Run: headless pygame with SDL's dummy video driver; simulated clock (each Clock.tick advances the game by its frame time, no real sleeping); random seed 0; keys injected as events and as key.get_pressed() state; no mouse input.
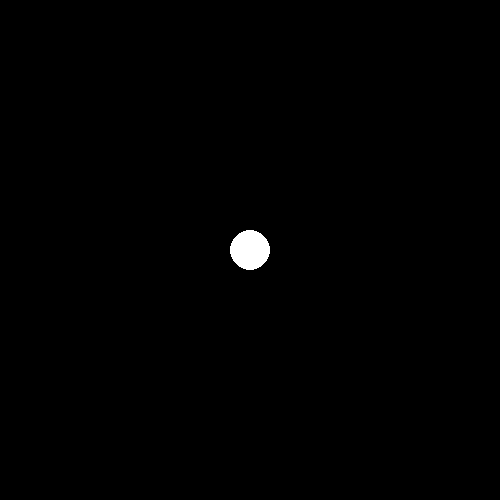
Frame 1 of 4 · flips 1–60 · no input
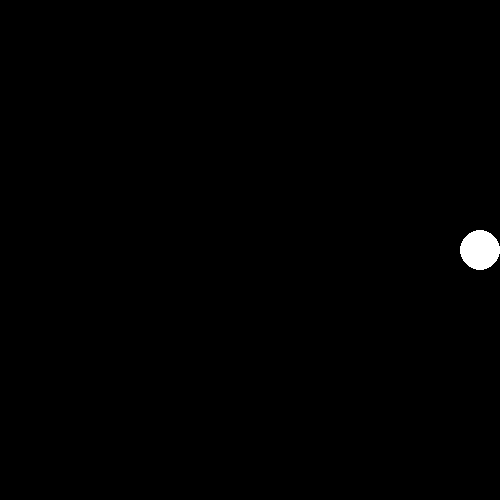
Frame 2 of 4 · flips 61–180 · tapped SPACE, RETURN · held RIGHT (→), D
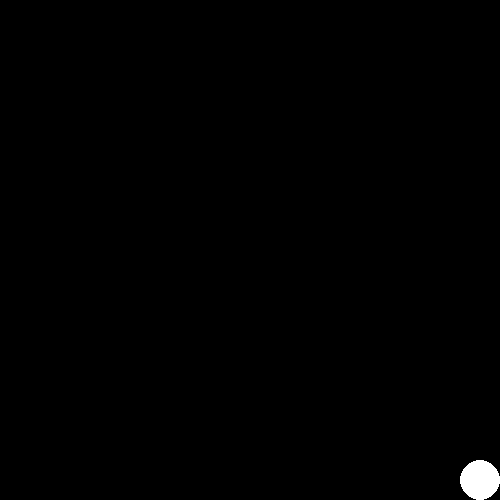
Frame 3 of 4 · flips 181–300 · held DOWN (↓), S
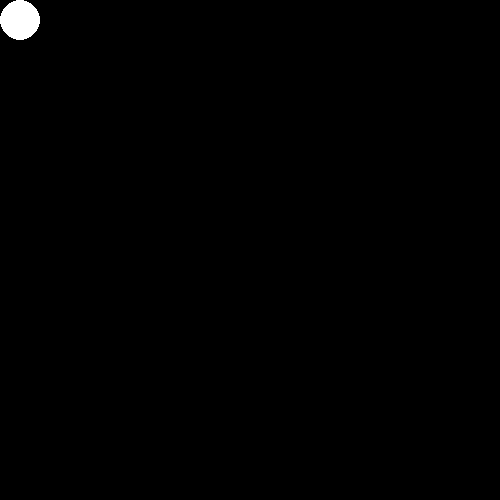
Frame 4 of 4 · flips 301–420 · held LEFT (←), A, UP (↑), W

The pygame program that drew these frames:

import pygame

pygame.init()

screen = pygame.display.set_mode((500,500))
pygame.display.set_caption('My game')

#colors

White = (255, 255, 255)
Green = (0, 255, 0)
Blue = (0, 0, 128)
Black = (0, 0, 0)
Red = (255, 0, 0)

# coordinates of object 

x = 250
y = 250 

radius = 20

#velocity

vel = 5

# Run until the user asks to quit

running = True

while running:
    
    screen.fill((0,0,0))
    
    pygame.draw.circle(screen, (255,255,255), (int(x), int(y)), radius)
    
    for event in pygame.event.get():
        if event.type == pygame.QUIT:
            running = False
    
    # get the state of all keyboard buttons
    
    userInput = pygame.key.get_pressed()
    
    #some conditions
    if userInput[pygame.K_LEFT] and x > 20:
        x -= vel
    if userInput[pygame.K_RIGHT] and x < 480:
        x += vel
    if userInput[pygame.K_UP] and y > 20:
        y -= vel
    if userInput[pygame.K_DOWN] and y < 480:
        y += vel
    
    
    pygame.time.delay(10)
    
    pygame.display.update()
